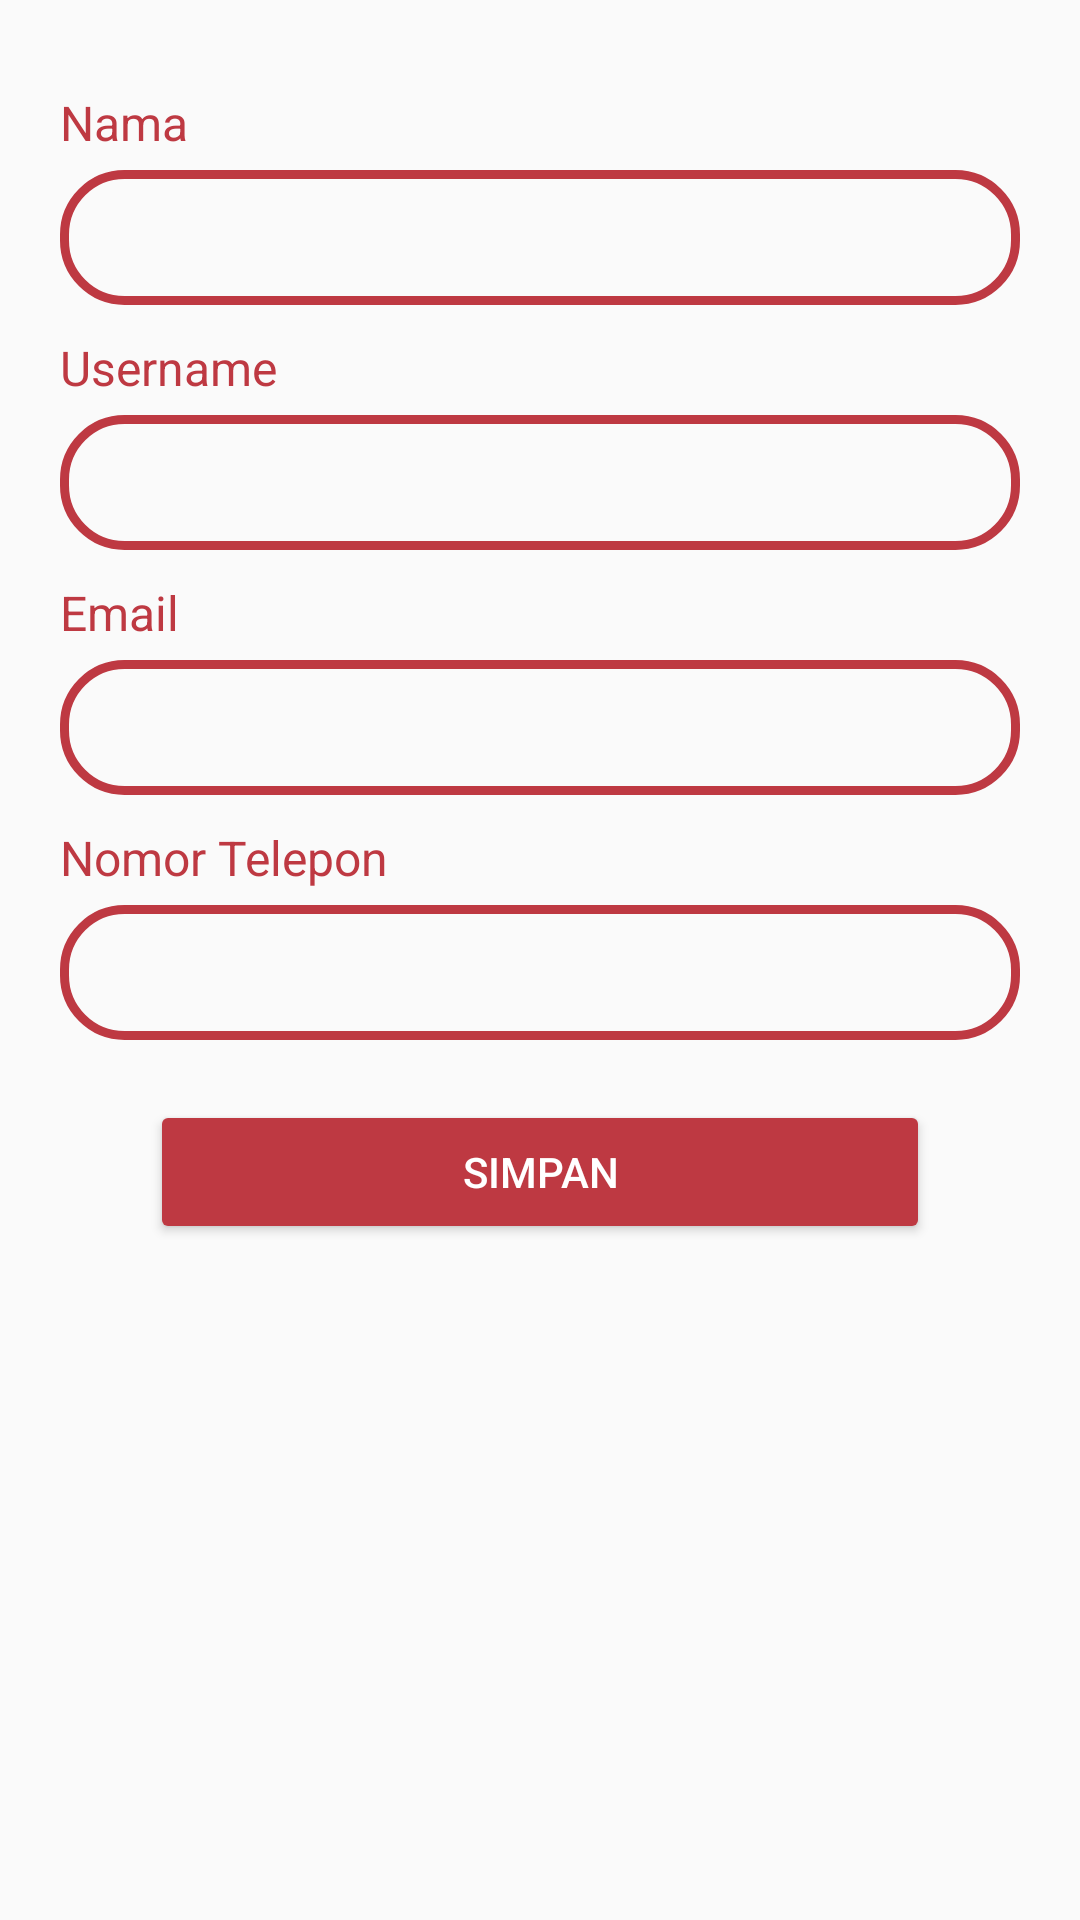

Reconstruct the res/layout file that produces this screen, plus the resources it refers to.
<!-- AndroidManifest.xml: application theme Theme.Tubes -->
<!-- res/layout/activity_edit_profil.xml -->
<?xml version="1.0" encoding="utf-8"?>
<androidx.constraintlayout.widget.ConstraintLayout xmlns:android="http://schemas.android.com/apk/res/android"
    xmlns:app="http://schemas.android.com/apk/res-auto"
    xmlns:tools="http://schemas.android.com/tools"
    android:layout_width="match_parent"
    android:layout_height="match_parent"
    tools:context=".EditProfil">

    <LinearLayout
        android:layout_width="match_parent"
        android:layout_height="wrap_content"
        android:layout_margin="20dp"
        android:orientation="vertical"
        app:layout_constraintEnd_toEndOf="parent"
        app:layout_constraintStart_toStartOf="parent"
        app:layout_constraintTop_toTopOf="parent">

        <TextView
            android:id="@+id/tvNama"
            android:layout_width="wrap_content"
            android:layout_height="wrap_content"
            android:layout_marginTop="10dp"
            android:text="Nama"
            android:textColor="#BE3942"
            android:textSize="16sp" />

        <EditText
            android:id="@+id/et2NamaProfil"
            android:layout_width="match_parent"
            android:layout_height="45dp"
            android:layout_marginTop="5dp"
            android:background="@drawable/shape_line_red"
            android:drawablePadding="10dp"
            android:inputType="textPersonName"
            tools:ignore="TouchTargetSizeCheck,SpeakableTextPresentCheck" />

        <TextView
            android:id="@+id/tvUsername"
            android:layout_width="wrap_content"
            android:layout_height="wrap_content"
            android:layout_marginTop="10dp"
            android:text="Username"
            android:textColor="#BE3942"
            android:textSize="16sp" />

        <EditText
            android:id="@+id/et2UsernameProfil"
            android:layout_width="match_parent"
            android:layout_height="45dp"
            android:layout_marginTop="5dp"
            android:background="@drawable/shape_line_red"
            android:drawablePadding="10dp"
            android:inputType="textPersonName"
            tools:ignore="TouchTargetSizeCheck,SpeakableTextPresentCheck" />

        <TextView
            android:id="@+id/tvEmailProfil"
            android:layout_width="wrap_content"
            android:layout_height="wrap_content"
            android:layout_marginTop="10dp"
            android:text="Email"
            android:textColor="#BE3942"
            android:textSize="16sp" />

        <EditText
            android:id="@+id/et2EmailProfil"
            android:layout_width="match_parent"
            android:layout_height="45dp"
            android:layout_marginTop="5dp"
            android:background="@drawable/shape_line_red"
            android:drawablePadding="10dp"
            android:inputType="textEmailAddress"
            tools:ignore="SpeakableTextPresentCheck,TouchTargetSizeCheck,TouchTargetSizeCheck" />

        <TextView
            android:id="@+id/tvHp"
            android:layout_width="wrap_content"
            android:layout_height="wrap_content"
            android:layout_marginTop="10dp"
            android:text="Nomor Telepon"
            android:textColor="#BE3942"
            android:textSize="16sp" />

        <EditText
            android:id="@+id/et2NoHpProfil"
            android:layout_width="match_parent"
            android:layout_height="45dp"
            android:layout_marginTop="5dp"
            android:background="@drawable/shape_line_red"
            android:drawablePadding="10dp"
            android:inputType="phone"
            tools:ignore="SpeakableTextPresentCheck,TouchTargetSizeCheck" />

        <Button
            android:id="@+id/butSimpanProfile"
            android:layout_width="260dp"
            android:layout_height="wrap_content"
            android:layout_gravity="center"
            android:layout_marginTop="20dp"
            android:backgroundTint="#BE3942"
            android:text="Simpan"
            android:textColor="#FFFFFF" />

    </LinearLayout>
</androidx.constraintlayout.widget.ConstraintLayout>
<!-- resources referenced by this layout -->
<resources>
  <!-- drawable shape_line_red (drawable) -->
  <?xml version="1.0" encoding="utf-8"?>
  <shape xmlns:android="http://schemas.android.com/apk/res/android"
      android:shape="rectangle">
  
      <stroke android:color="@color/red"
          android:width="3dp"/>
  
      <corners android:radius="20dp"></corners>
  </shape>
  <style name="Theme.Tubes" parent="Theme.AppCompat.Light.NoActionBar">
          
          <item name="colorPrimary">@color/red</item>
          <item name="colorPrimaryVariant">@color/red</item>
          <item name="colorOnPrimary">@color/red</item>
          
          <item name="colorSecondary">@color/teal_200</item>
          <item name="colorSecondaryVariant">@color/teal_700</item>
          <item name="colorOnSecondary">@color/black</item>
          
          <item name="android:statusBarColor" tools:targetApi="l">?attr/colorPrimaryVariant</item>
          
      </style>
  <color name="red">#BE3942</color>
  <color name="teal_200">#FF03DAC5</color>
  <color name="teal_700">#FF018786</color>
  <color name="black">#FF000000</color>
</resources>
